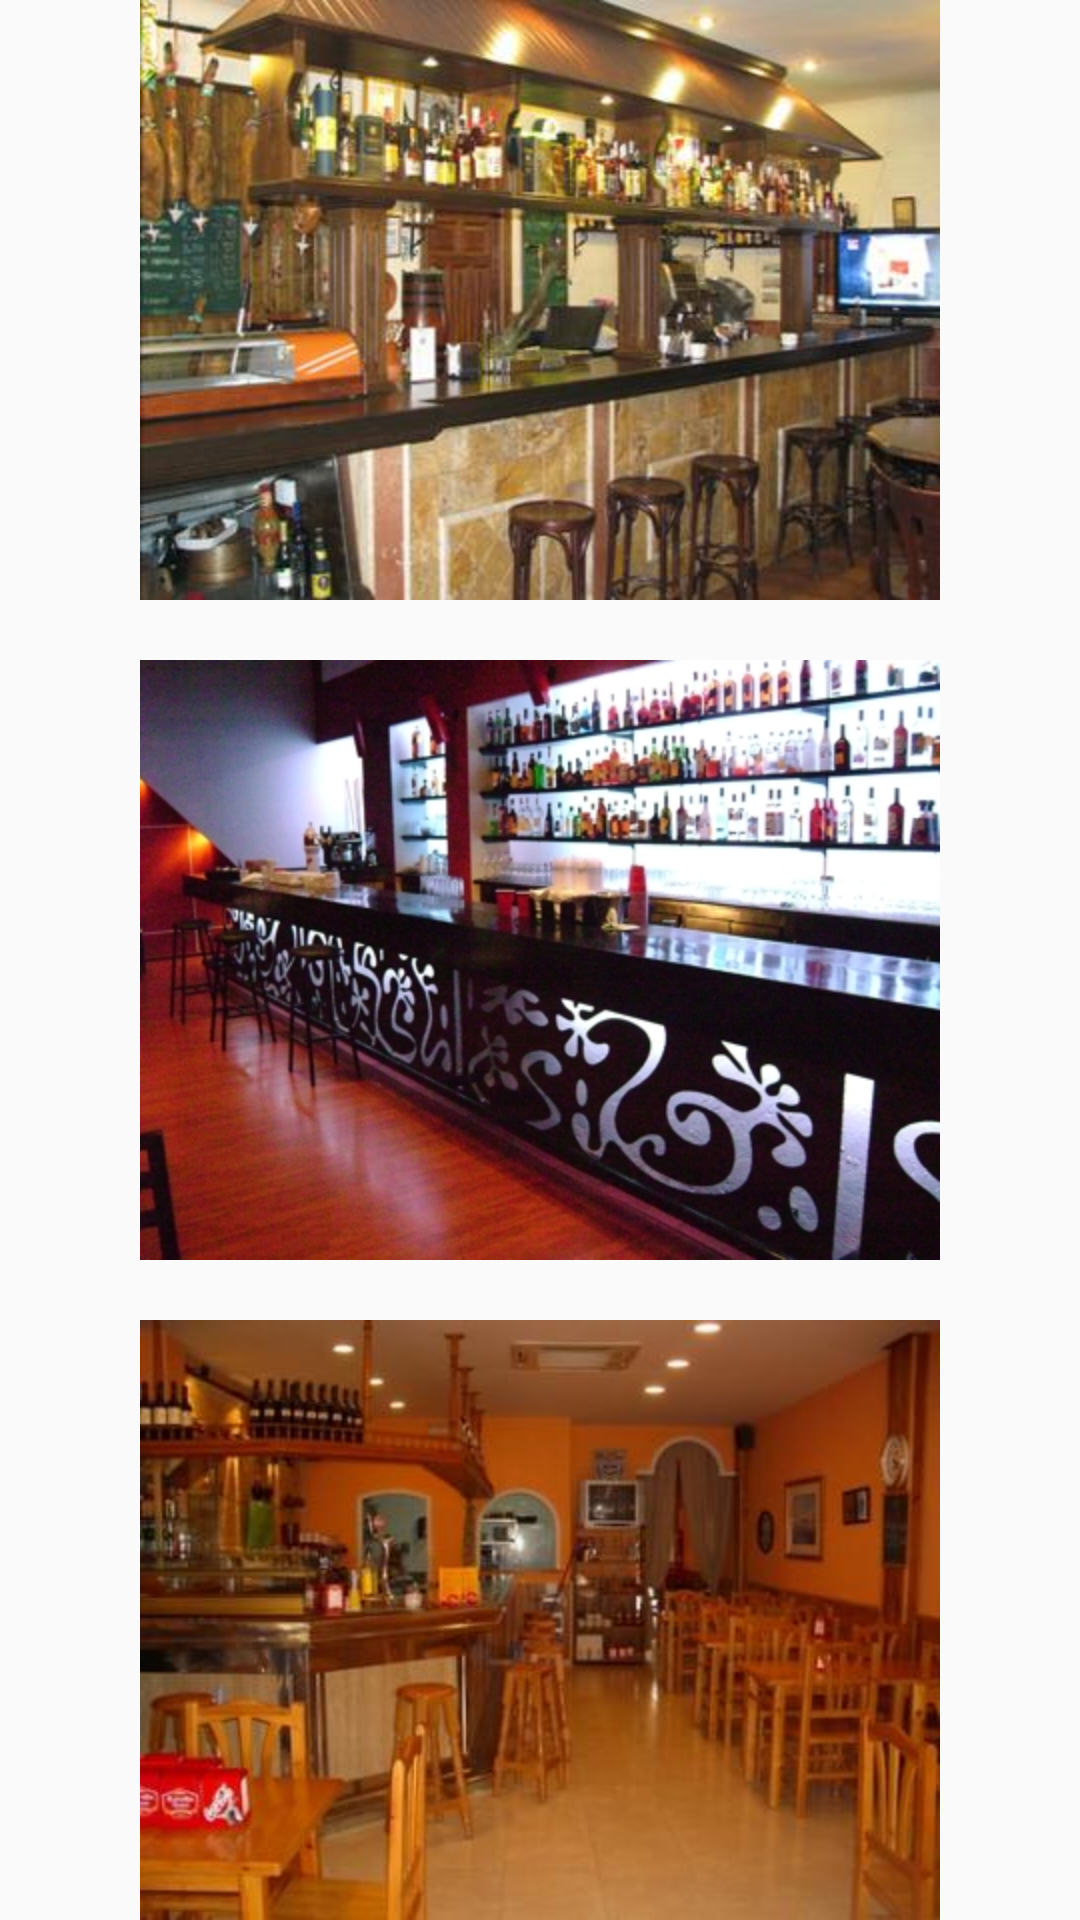

Reconstruct the res/layout file that produces this screen, plus the resources it refers to.
<!-- AndroidManifest.xml: application theme AppTheme -->
<!-- res/layout/fragment_bares.xml -->
<FrameLayout xmlns:android="http://schemas.android.com/apk/res/android"
    xmlns:tools="http://schemas.android.com/tools" android:layout_width="match_parent"
    android:layout_height="match_parent"
    tools:context="mainactivity.santiagolondono.com.tourism_sopetran_v2.Bares">

    <LinearLayout xmlns:android="http://schemas.android.com/apk/res/android"
        xmlns:tools="http://schemas.android.com/tools" android:layout_width="match_parent"
        android:layout_height="match_parent" android:paddingLeft="@dimen/activity_horizontal_margin"
        android:paddingRight="@dimen/activity_horizontal_margin"
        android:paddingTop="@dimen/activity_vertical_margin"
        android:paddingBottom="@dimen/activity_vertical_margin"
        android:orientation="vertical"
        tools:context="mainactivity.santiagolondono.com.turismo_sopetran.activity_bar">

        <LinearLayout
            android:layout_width="wrap_content"
            android:layout_height="wrap_content"
            android:layout_weight="1"
            android:layout_gravity="center"
            android:layout_marginBottom="20sp"



            >
            <ImageView
                android:layout_width="wrap_content"
                android:layout_height="wrap_content"
                android:src="@drawable/bar1"/>

        </LinearLayout>

        <LinearLayout
            android:layout_width="wrap_content"
            android:layout_height="wrap_content"
            android:layout_weight="1"
            android:layout_marginBottom="20sp"
            android:layout_gravity="center">
            <ImageView
                android:layout_width="wrap_content"
                android:layout_height="wrap_content"
                android:src="@drawable/bar2"/>

        </LinearLayout>


        <LinearLayout
            android:layout_width="wrap_content"
            android:layout_height="wrap_content"
            android:layout_weight="1"
            android:layout_gravity="center">
            <ImageView
                android:layout_width="wrap_content"
                android:layout_height="wrap_content"
                android:src="@drawable/bar3"
              />

        </LinearLayout>

    </LinearLayout>


</FrameLayout>
<!-- resources referenced by this layout -->
<resources>
  <!-- drawable bar1: jpg bitmap (drawable, 28784 bytes) -->
  <!-- drawable bar2: jpg bitmap (drawable, 118565 bytes) -->
  <!-- drawable bar3: jpg bitmap (drawable, 19693 bytes) -->
  <style name="AppTheme" parent="Theme.AppCompat.Light.DarkActionBar">
          <item name="colorPrimary">#cc0000</item>    </style>
</resources>
